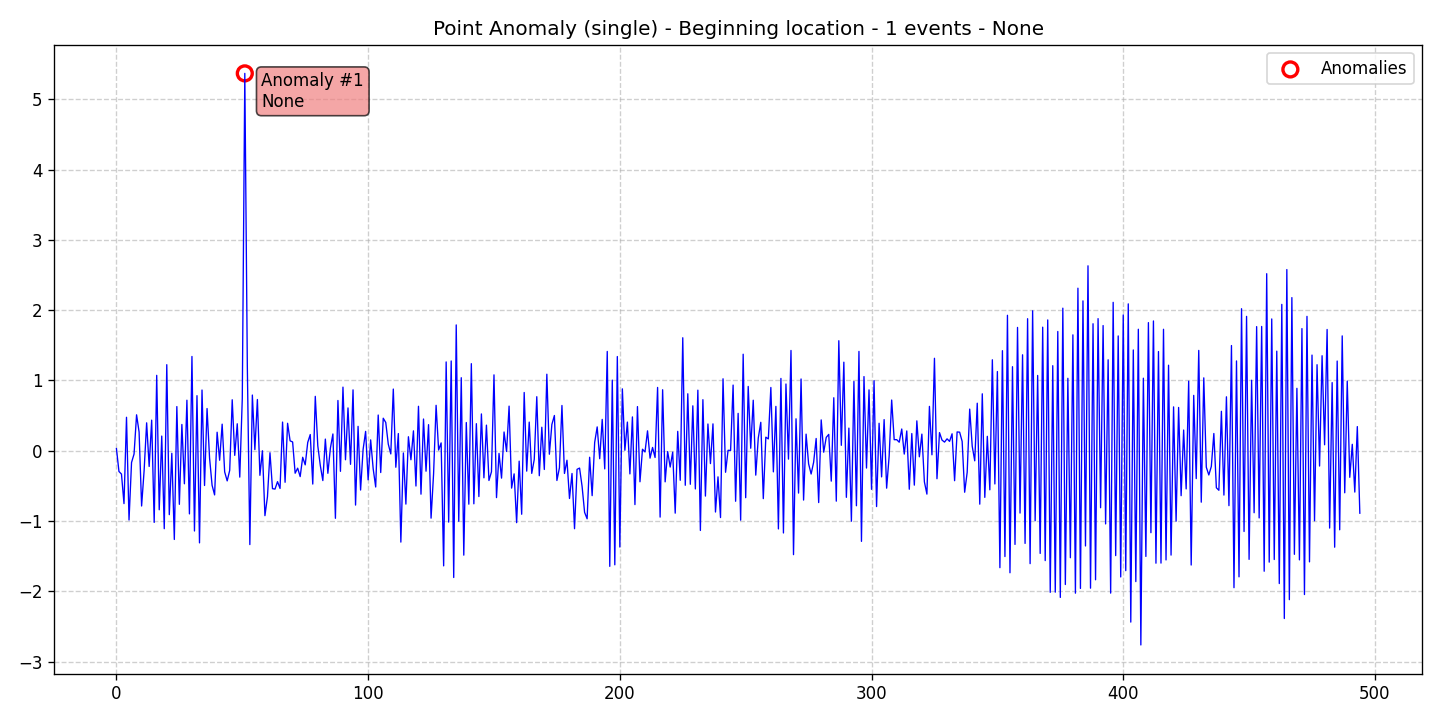

Source data for this figure (header and first rows):
data, stationary, det_lin_up, det_lin_down, det_quad, det_cubic, det_exp, det_damped, stoc_trend, volatility, single_seas, multiple_seas, point_anom_single, point_anom_multi, collect_anom, context_anom, mean_shift, var_shift, trend_shift, date, is_break, is_anomaly, is_multi, location_beginning
0.03083, 0, 0, 0, 0, 0, 0, 0, 0, 0, 0, 0, 1, 0, 0, 0, 0, 0, 0, 2020-01-01, 0, 0, 0, 1
-0.2952, 0, 0, 0, 0, 0, 0, 0, 0, 0, 0, 0, 1, 0, 0, 0, 0, 0, 0, 2020-01-02, 0, 0, 0, 1
-0.3323, 0, 0, 0, 0, 0, 0, 0, 0, 0, 0, 0, 1, 0, 0, 0, 0, 0, 0, 2020-01-03, 0, 0, 0, 1
-0.7523, 0, 0, 0, 0, 0, 0, 0, 0, 0, 0, 0, 1, 0, 0, 0, 0, 0, 0, 2020-01-04, 0, 0, 0, 1
0.4758, 0, 0, 0, 0, 0, 0, 0, 0, 0, 0, 0, 1, 0, 0, 0, 0, 0, 0, 2020-01-05, 0, 0, 0, 1
-0.9856, 0, 0, 0, 0, 0, 0, 0, 0, 0, 0, 0, 1, 0, 0, 0, 0, 0, 0, 2020-01-06, 0, 0, 0, 1
-0.1679, 0, 0, 0, 0, 0, 0, 0, 0, 0, 0, 0, 1, 0, 0, 0, 0, 0, 0, 2020-01-07, 0, 0, 0, 1
-0.04683, 0, 0, 0, 0, 0, 0, 0, 0, 0, 0, 0, 1, 0, 0, 0, 0, 0, 0, 2020-01-08, 0, 0, 0, 1
0.5109, 0, 0, 0, 0, 0, 0, 0, 0, 0, 0, 0, 1, 0, 0, 0, 0, 0, 0, 2020-01-09, 0, 0, 0, 1
0.2662, 0, 0, 0, 0, 0, 0, 0, 0, 0, 0, 0, 1, 0, 0, 0, 0, 0, 0, 2020-01-10, 0, 0, 0, 1
-0.7864, 0, 0, 0, 0, 0, 0, 0, 0, 0, 0, 0, 1, 0, 0, 0, 0, 0, 0, 2020-01-11, 0, 0, 0, 1
-0.2808, 0, 0, 0, 0, 0, 0, 0, 0, 0, 0, 0, 1, 0, 0, 0, 0, 0, 0, 2020-01-12, 0, 0, 0, 1
0.3969, 0, 0, 0, 0, 0, 0, 0, 0, 0, 0, 0, 1, 0, 0, 0, 0, 0, 0, 2020-01-13, 0, 0, 0, 1
-0.224, 0, 0, 0, 0, 0, 0, 0, 0, 0, 0, 0, 1, 0, 0, 0, 0, 0, 0, 2020-01-14, 0, 0, 0, 1
0.4353, 0, 0, 0, 0, 0, 0, 0, 0, 0, 0, 0, 1, 0, 0, 0, 0, 0, 0, 2020-01-15, 0, 0, 0, 1
-1.02, 0, 0, 0, 0, 0, 0, 0, 0, 0, 0, 0, 1, 0, 0, 0, 0, 0, 0, 2020-01-16, 0, 0, 0, 1
1.072, 0, 0, 0, 0, 0, 0, 0, 0, 0, 0, 0, 1, 0, 0, 0, 0, 0, 0, 2020-01-17, 0, 0, 0, 1
-0.84, 0, 0, 0, 0, 0, 0, 0, 0, 0, 0, 0, 1, 0, 0, 0, 0, 0, 0, 2020-01-18, 0, 0, 0, 1
0.2085, 0, 0, 0, 0, 0, 0, 0, 0, 0, 0, 0, 1, 0, 0, 0, 0, 0, 0, 2020-01-19, 0, 0, 0, 1
-1.109, 0, 0, 0, 0, 0, 0, 0, 0, 0, 0, 0, 1, 0, 0, 0, 0, 0, 0, 2020-01-20, 0, 0, 0, 1
1.224, 0, 0, 0, 0, 0, 0, 0, 0, 0, 0, 0, 1, 0, 0, 0, 0, 0, 0, 2020-01-21, 0, 0, 0, 1
-0.9095, 0, 0, 0, 0, 0, 0, 0, 0, 0, 0, 0, 1, 0, 0, 0, 0, 0, 0, 2020-01-22, 0, 0, 0, 1
-0.0368, 0, 0, 0, 0, 0, 0, 0, 0, 0, 0, 0, 1, 0, 0, 0, 0, 0, 0, 2020-01-23, 0, 0, 0, 1
-1.262, 0, 0, 0, 0, 0, 0, 0, 0, 0, 0, 0, 1, 0, 0, 0, 0, 0, 0, 2020-01-24, 0, 0, 0, 1
0.6281, 0, 0, 0, 0, 0, 0, 0, 0, 0, 0, 0, 1, 0, 0, 0, 0, 0, 0, 2020-01-25, 0, 0, 0, 1
-0.7625, 0, 0, 0, 0, 0, 0, 0, 0, 0, 0, 0, 1, 0, 0, 0, 0, 0, 0, 2020-01-26, 0, 0, 0, 1
0.3737, 0, 0, 0, 0, 0, 0, 0, 0, 0, 0, 0, 1, 0, 0, 0, 0, 0, 0, 2020-01-27, 0, 0, 0, 1
-0.4701, 0, 0, 0, 0, 0, 0, 0, 0, 0, 0, 0, 1, 0, 0, 0, 0, 0, 0, 2020-01-28, 0, 0, 0, 1
0.7187, 0, 0, 0, 0, 0, 0, 0, 0, 0, 0, 0, 1, 0, 0, 0, 0, 0, 0, 2020-01-29, 0, 0, 0, 1
-0.8986, 0, 0, 0, 0, 0, 0, 0, 0, 0, 0, 0, 1, 0, 0, 0, 0, 0, 0, 2020-01-30, 0, 0, 0, 1
1.341, 0, 0, 0, 0, 0, 0, 0, 0, 0, 0, 0, 1, 0, 0, 0, 0, 0, 0, 2020-01-31, 0, 0, 0, 1
-1.142, 0, 0, 0, 0, 0, 0, 0, 0, 0, 0, 0, 1, 0, 0, 0, 0, 0, 0, 2020-02-01, 0, 0, 0, 1
0.7833, 0, 0, 0, 0, 0, 0, 0, 0, 0, 0, 0, 1, 0, 0, 0, 0, 0, 0, 2020-02-02, 0, 0, 0, 1
-1.311, 0, 0, 0, 0, 0, 0, 0, 0, 0, 0, 0, 1, 0, 0, 0, 0, 0, 0, 2020-02-03, 0, 0, 0, 1
0.8636, 0, 0, 0, 0, 0, 0, 0, 0, 0, 0, 0, 1, 0, 0, 0, 0, 0, 0, 2020-02-04, 0, 0, 0, 1
-0.4945, 0, 0, 0, 0, 0, 0, 0, 0, 0, 0, 0, 1, 0, 0, 0, 0, 0, 0, 2020-02-05, 0, 0, 0, 1
0.6002, 0, 0, 0, 0, 0, 0, 0, 0, 0, 0, 0, 1, 0, 0, 0, 0, 0, 0, 2020-02-06, 0, 0, 0, 1
-0.1039, 0, 0, 0, 0, 0, 0, 0, 0, 0, 0, 0, 1, 0, 0, 0, 0, 0, 0, 2020-02-07, 0, 0, 0, 1
-0.491, 0, 0, 0, 0, 0, 0, 0, 0, 0, 0, 0, 1, 0, 0, 0, 0, 0, 0, 2020-02-08, 0, 0, 0, 1
-0.6286, 0, 0, 0, 0, 0, 0, 0, 0, 0, 0, 0, 1, 0, 0, 0, 0, 0, 0, 2020-02-09, 0, 0, 0, 1
0.2633, 0, 0, 0, 0, 0, 0, 0, 0, 0, 0, 0, 1, 0, 0, 0, 0, 0, 0, 2020-02-10, 0, 0, 0, 1
-0.1354, 0, 0, 0, 0, 0, 0, 0, 0, 0, 0, 0, 1, 0, 0, 0, 0, 0, 0, 2020-02-11, 0, 0, 0, 1
0.3779, 0, 0, 0, 0, 0, 0, 0, 0, 0, 0, 0, 1, 0, 0, 0, 0, 0, 0, 2020-02-12, 0, 0, 0, 1
-0.3013, 0, 0, 0, 0, 0, 0, 0, 0, 0, 0, 0, 1, 0, 0, 0, 0, 0, 0, 2020-02-13, 0, 0, 0, 1
-0.4291, 0, 0, 0, 0, 0, 0, 0, 0, 0, 0, 0, 1, 0, 0, 0, 0, 0, 0, 2020-02-14, 0, 0, 0, 1
-0.2791, 0, 0, 0, 0, 0, 0, 0, 0, 0, 0, 0, 1, 0, 0, 0, 0, 0, 0, 2020-02-15, 0, 0, 0, 1
0.725, 0, 0, 0, 0, 0, 0, 0, 0, 0, 0, 0, 1, 0, 0, 0, 0, 0, 0, 2020-02-16, 0, 0, 0, 1
-0.06608, 0, 0, 0, 0, 0, 0, 0, 0, 0, 0, 0, 1, 0, 0, 0, 0, 0, 0, 2020-02-17, 0, 0, 0, 1
0.3835, 0, 0, 0, 0, 0, 0, 0, 0, 0, 0, 0, 1, 0, 0, 0, 0, 0, 0, 2020-02-18, 0, 0, 0, 1
-0.3756, 0, 0, 0, 0, 0, 0, 0, 0, 0, 0, 0, 1, 0, 0, 0, 0, 0, 0, 2020-02-19, 0, 0, 0, 1
0.7433, 0, 0, 0, 0, 0, 0, 0, 0, 0, 0, 0, 1, 0, 0, 0, 0, 0, 0, 2020-02-20, 0, 0, 0, 1
5.368, 0, 0, 0, 0, 0, 0, 0, 0, 0, 0, 0, 1, 0, 0, 0, 0, 0, 0, 2020-02-21, 0, 1, 0, 1
1.21, 0, 0, 0, 0, 0, 0, 0, 0, 0, 0, 0, 1, 0, 0, 0, 0, 0, 0, 2020-02-22, 0, 0, 0, 1
-1.335, 0, 0, 0, 0, 0, 0, 0, 0, 0, 0, 0, 1, 0, 0, 0, 0, 0, 0, 2020-02-23, 0, 0, 0, 1
0.7921, 0, 0, 0, 0, 0, 0, 0, 0, 0, 0, 0, 1, 0, 0, 0, 0, 0, 0, 2020-02-24, 0, 0, 0, 1
0.01597, 0, 0, 0, 0, 0, 0, 0, 0, 0, 0, 0, 1, 0, 0, 0, 0, 0, 0, 2020-02-25, 0, 0, 0, 1
0.7285, 0, 0, 0, 0, 0, 0, 0, 0, 0, 0, 0, 1, 0, 0, 0, 0, 0, 0, 2020-02-26, 0, 0, 0, 1
-0.3499, 0, 0, 0, 0, 0, 0, 0, 0, 0, 0, 0, 1, 0, 0, 0, 0, 0, 0, 2020-02-27, 0, 0, 0, 1
-0.000506, 0, 0, 0, 0, 0, 0, 0, 0, 0, 0, 0, 1, 0, 0, 0, 0, 0, 0, 2020-02-28, 0, 0, 0, 1
-0.9236, 0, 0, 0, 0, 0, 0, 0, 0, 0, 0, 0, 1, 0, 0, 0, 0, 0, 0, 2020-02-29, 0, 0, 0, 1
... 435 more rows
